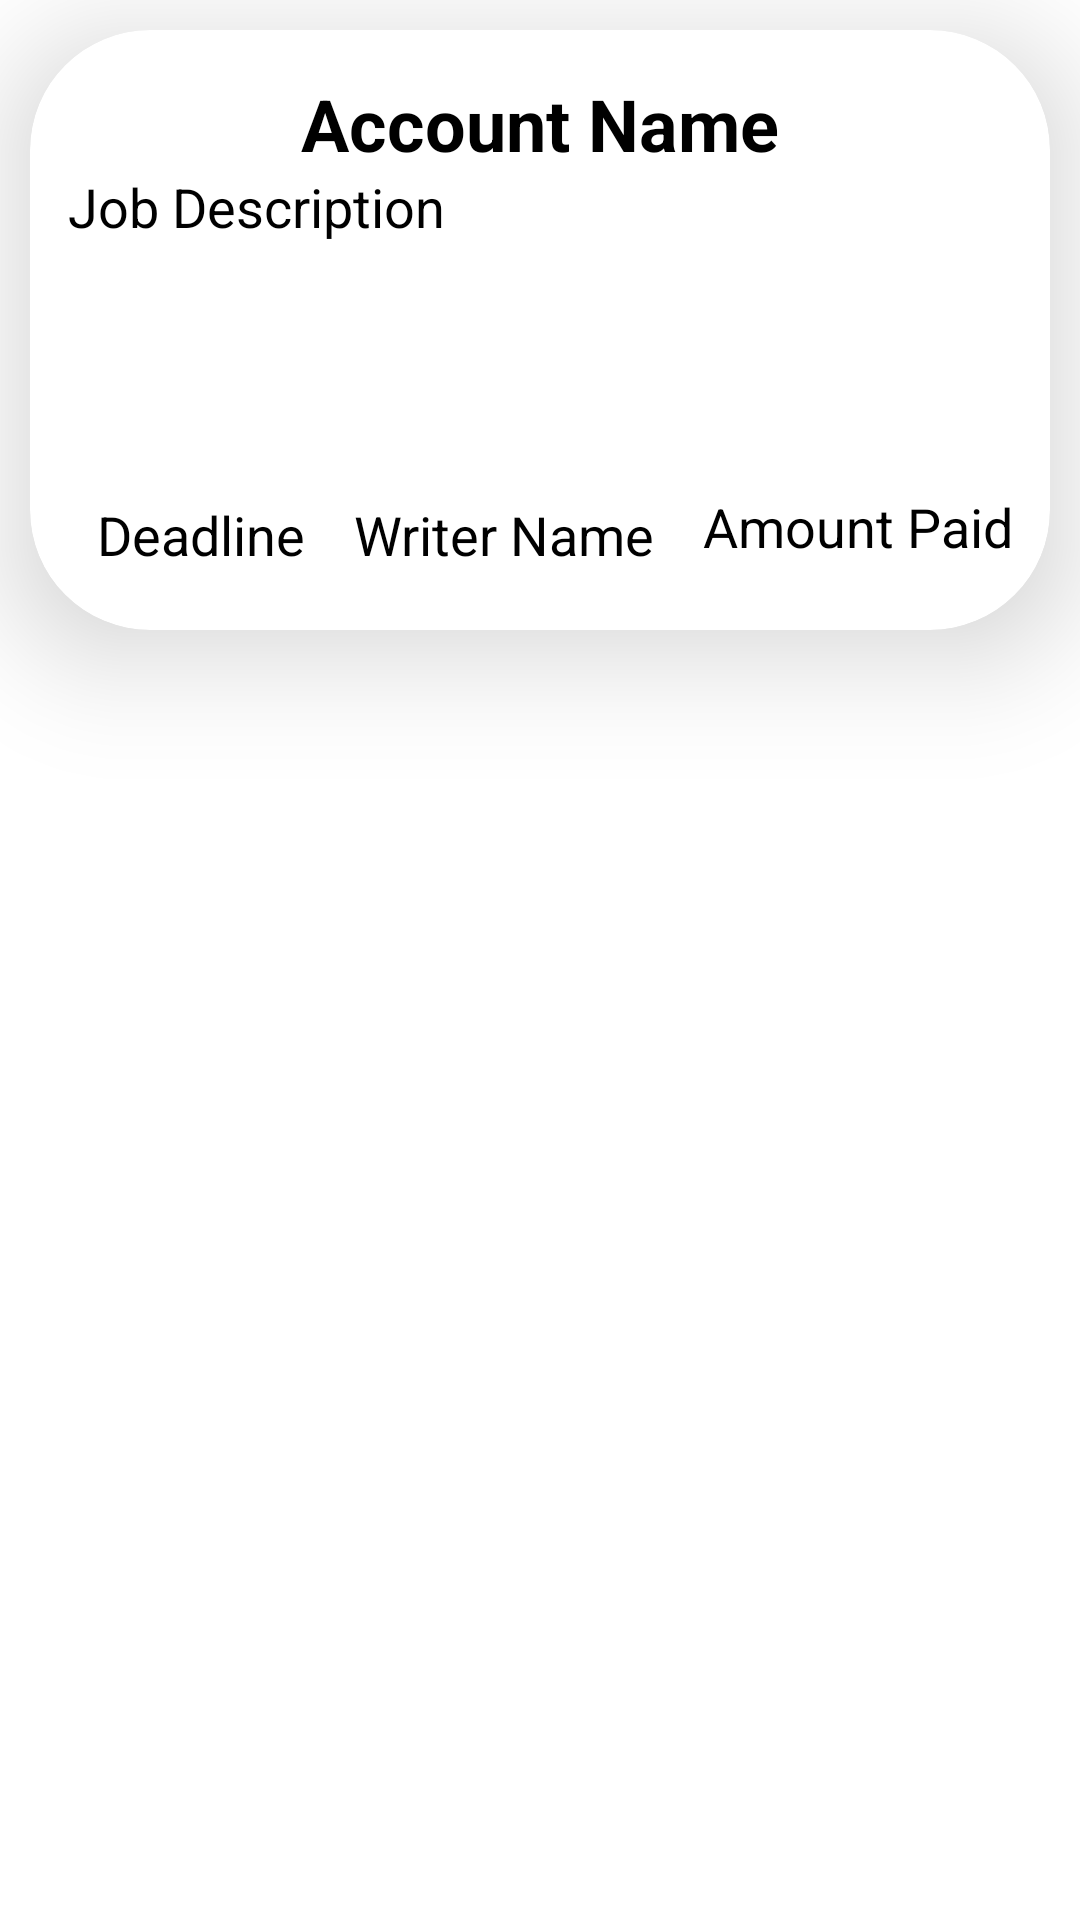

Layout XML and referenced resources for this Android screen:
<!-- AndroidManifest.xml: application theme Theme.FiNet -->
<!-- res/layout/r_layout.xml -->
<?xml version="1.0" encoding="utf-8"?>
<LinearLayout xmlns:android="http://schemas.android.com/apk/res/android"
    xmlns:tools="http://schemas.android.com/tools"
    android:layout_width="match_parent"
    android:layout_height="wrap_content"
    android:orientation="vertical"
    xmlns:app="http://schemas.android.com/apk/res-auto">
    <androidx.cardview.widget.CardView
        android:layout_width="match_parent"
        android:layout_height="200dp"
        android:id="@+id/cardViewHome"
        android:padding="10dp"
        android:layout_margin="10dp"
        app:cardCornerRadius="40dp"
        app:cardElevation="24dp"
        >

        <androidx.constraintlayout.widget.ConstraintLayout
            android:layout_width="match_parent"
            android:layout_height="match_parent">

            <TextView
                android:id="@+id/tviewWritername"
                android:layout_width="wrap_content"
                android:layout_height="wrap_content"
                android:text="@string/writer_name"
                android:textColor="@color/black"
                android:textSize="18sp"
                app:layout_constraintBottom_toBottomOf="parent"
                app:layout_constraintEnd_toStartOf="@+id/tViewAmt"
                app:layout_constraintStart_toEndOf="@+id/tViewDeadline"
                app:layout_constraintTop_toBottomOf="@+id/tviewDesc"
                app:layout_constraintVertical_bias="0.631" />

            <TextView
                android:id="@+id/tViewAccName"
                android:layout_width="276dp"
                android:layout_height="29dp"
                android:gravity="center_horizontal"
                android:text="Account Name"
                android:textColor="@color/black"
                android:textSize="24sp"
                android:textStyle="bold"
                app:layout_constraintBottom_toBottomOf="parent"
                app:layout_constraintEnd_toEndOf="parent"
                app:layout_constraintStart_toStartOf="parent"
                app:layout_constraintTop_toTopOf="parent"
                app:layout_constraintVertical_bias="0.088" />

            <TextView
                android:id="@+id/tviewDesc"
                android:layout_width="315dp"
                android:layout_height="76dp"
                android:layout_marginBottom="68dp"
                android:text="Job Description"
                android:textColor="@color/black"
                android:textSize="18sp"
                app:layout_constraintBottom_toBottomOf="parent"
                app:layout_constraintEnd_toEndOf="parent"
                app:layout_constraintHorizontal_bias="0.506"
                app:layout_constraintStart_toStartOf="parent"
                app:layout_constraintTop_toBottomOf="@+id/tViewAccName"
                app:layout_constraintVertical_bias="0.225" />

            <TextView
                android:id="@+id/tViewDeadline"
                android:layout_width="wrap_content"
                android:layout_height="wrap_content"
                android:text="Deadline"
                android:textColor="@color/black"
                android:textSize="18sp"
                app:layout_constraintBottom_toBottomOf="parent"
                app:layout_constraintEnd_toEndOf="parent"
                app:layout_constraintHorizontal_bias="0.083"
                app:layout_constraintStart_toStartOf="parent"
                app:layout_constraintTop_toBottomOf="@+id/tviewDesc"
                app:layout_constraintVertical_bias="0.631" />

            <TextView
                android:id="@+id/tViewAmt"
                android:layout_width="wrap_content"
                android:layout_height="wrap_content"
                android:text="@string/amount"
                android:textColor="@color/black"
                android:textSize="18sp"
                app:layout_constraintBottom_toBottomOf="parent"
                app:layout_constraintEnd_toEndOf="parent"
                app:layout_constraintHorizontal_bias="0.916"
                app:layout_constraintStart_toEndOf="@+id/tViewDeadline"
                app:layout_constraintTop_toBottomOf="@+id/tviewDesc"
                app:layout_constraintVertical_bias="0.578" />

        </androidx.constraintlayout.widget.ConstraintLayout>


    </androidx.cardview.widget.CardView>
    <View
        android:layout_width="match_parent"
        android:layout_height="2dp"
        android:backgroundTint="@color/black"></View>


</LinearLayout>
<!-- resources referenced by this layout -->
<resources>
  <color name="black">#FF000000</color>
  <string name="amount">Amount Paid</string>
  <string name="writer_name">Writer Name</string>
  <style name="Theme.FiNet" parent="Theme.MaterialComponents.DayNight.DarkActionBar">
        
        <item name="colorPrimary">@color/purple_500</item>
        <item name="colorPrimaryVariant">@color/purple_700</item>
        <item name="colorOnPrimary">@color/white</item>
        
        <item name="colorSecondary">@color/teal_200</item>
        <item name="colorSecondaryVariant">@color/teal_700</item>
        <item name="colorOnSecondary">@color/black</item>
        
        <item name="android:statusBarColor" tools:targetApi="l">?attr/colorPrimaryVariant</item>
        
    </style>
  <color name="purple_500">#689F38</color>
  <color name="purple_700">#4CAF50</color>
  <color name="white">#FFFFFFFF</color>
  <color name="teal_200">#FF03DAC5</color>
  <color name="teal_700">#FF018786</color>
</resources>
